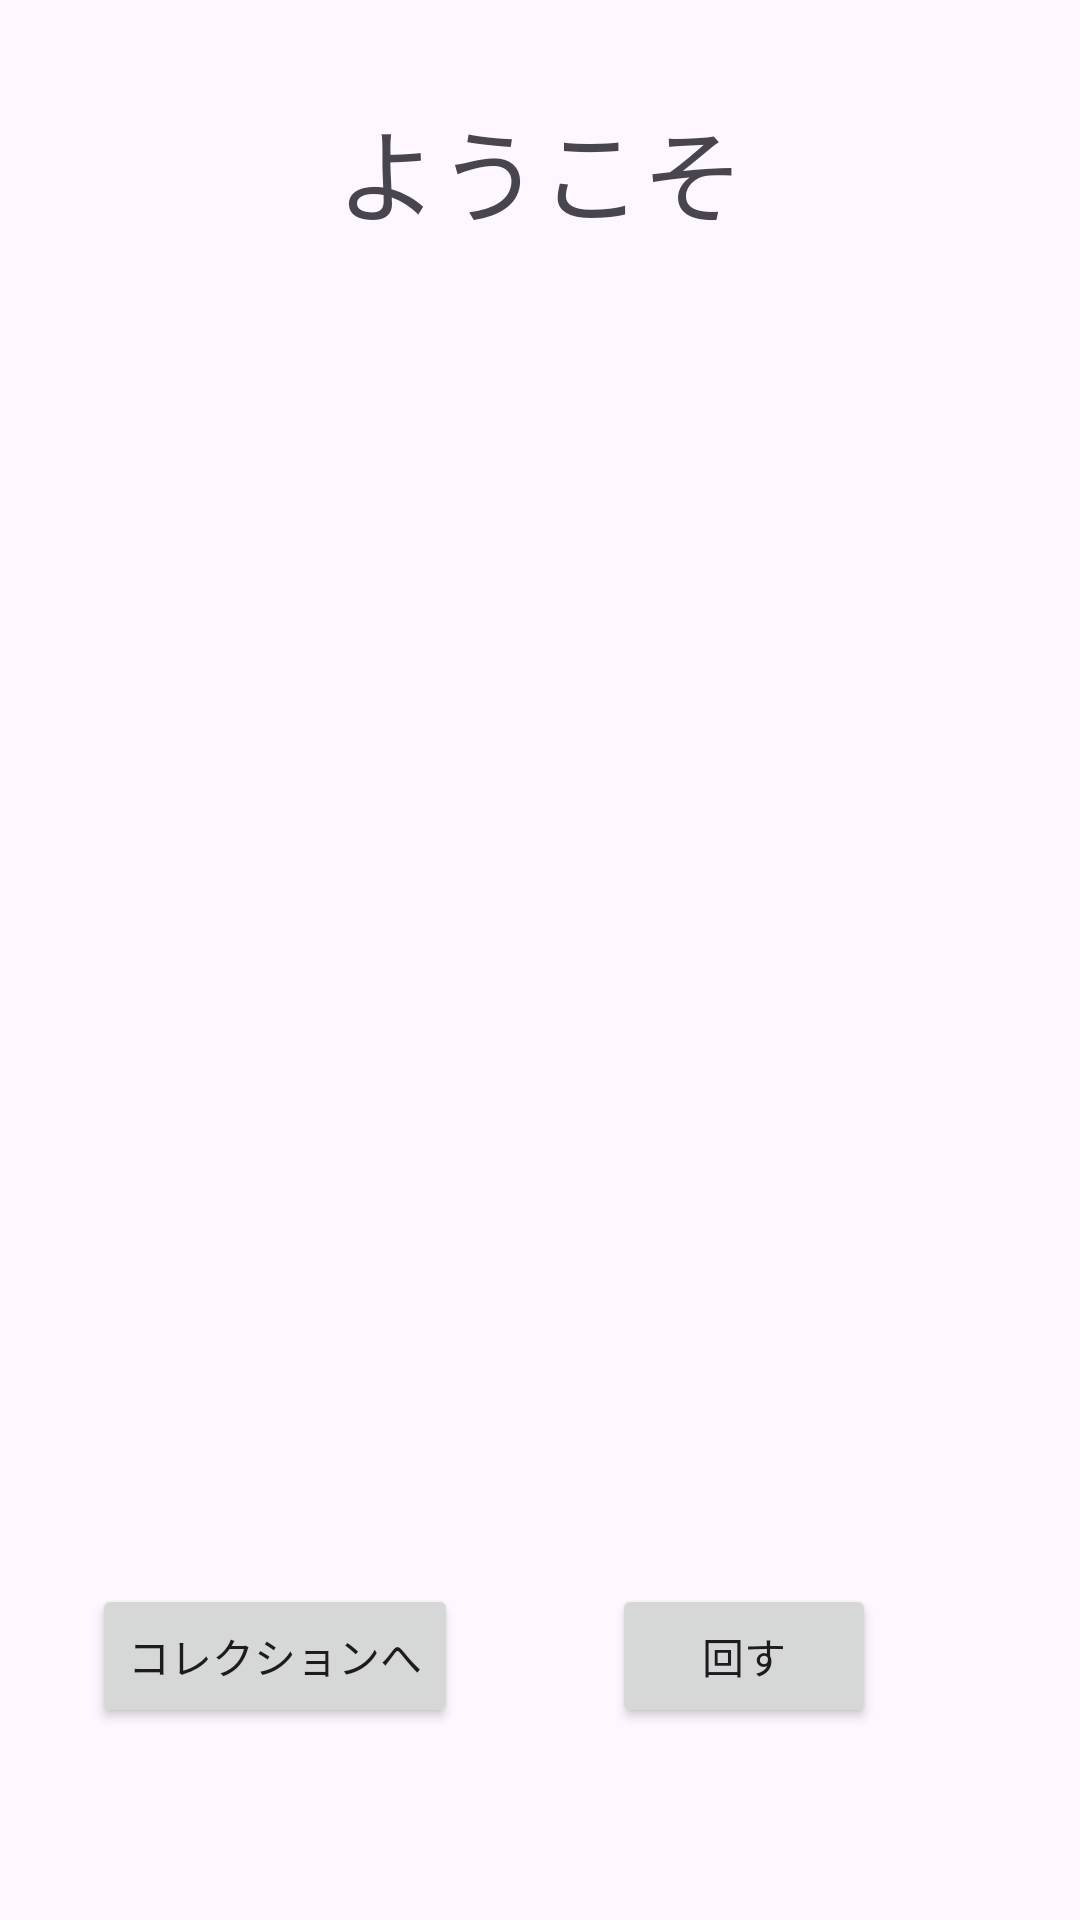

Produce the Android XML layout that renders to this screen, including the resource entries it uses.
<!-- AndroidManifest.xml: application theme Theme.Gatya -->
<!-- res/layout/activity_gatya.xml -->
<?xml version="1.0" encoding="utf-8"?>
<androidx.constraintlayout.widget.ConstraintLayout xmlns:android="http://schemas.android.com/apk/res/android"
    xmlns:app="http://schemas.android.com/apk/res-auto"
    xmlns:tools="http://schemas.android.com/tools"
    android:layout_width="match_parent"
    android:layout_height="match_parent">

    <Button
        android:id="@+id/btGatyaGoResult"
        android:layout_width="wrap_content"
        android:layout_height="wrap_content"
        android:layout_marginEnd="68dp"
        android:layout_marginBottom="64dp"
        android:text="@string/bt_gatya_mawasu"
        app:layout_constraintBottom_toBottomOf="parent"
        app:layout_constraintEnd_toEndOf="parent" />

    <ImageView
        android:id="@+id/ivGatya"
        android:layout_width="wrap_content"
        android:layout_height="wrap_content"
        android:layout_marginTop="60dp"
        app:layout_constraintEnd_toEndOf="parent"
        app:layout_constraintStart_toStartOf="parent"
        app:layout_constraintTop_toBottomOf="@+id/tvGatyaTitle"
        app:srcCompat="@drawable/o_gatya" />

    <TextView
        android:id="@+id/tvGatyaTitle"
        android:layout_width="wrap_content"
        android:layout_height="wrap_content"
        android:layout_marginTop="32dp"
        android:text="@string/tv_welcome"
        android:textSize="34sp"
        app:layout_constraintEnd_toEndOf="parent"
        app:layout_constraintStart_toStartOf="parent"
        app:layout_constraintTop_toTopOf="parent" />

    <Button
        android:id="@+id/btGatyaGoCollection"
        android:layout_width="wrap_content"
        android:layout_height="wrap_content"
        android:layout_marginBottom="64dp"
        android:text="@string/bt_go_collection"
        app:layout_constraintBottom_toBottomOf="parent"
        app:layout_constraintEnd_toStartOf="@+id/btGatyaGoResult"
        app:layout_constraintHorizontal_bias="0.375"
        app:layout_constraintStart_toStartOf="parent" />
</androidx.constraintlayout.widget.ConstraintLayout>
<!-- resources referenced by this layout -->
<resources>
  <string name="bt_gatya_mawasu">回す</string>
  <string name="bt_go_collection">コレクションへ</string>
  <string name="tv_welcome">ようこそ</string>
  <style name="Theme.Gatya" parent="Base.Theme.Gatya" />
  <style name="Base.Theme.Gatya" parent="Theme.Material3.DayNight.NoActionBar">
          
          
      </style>
</resources>
